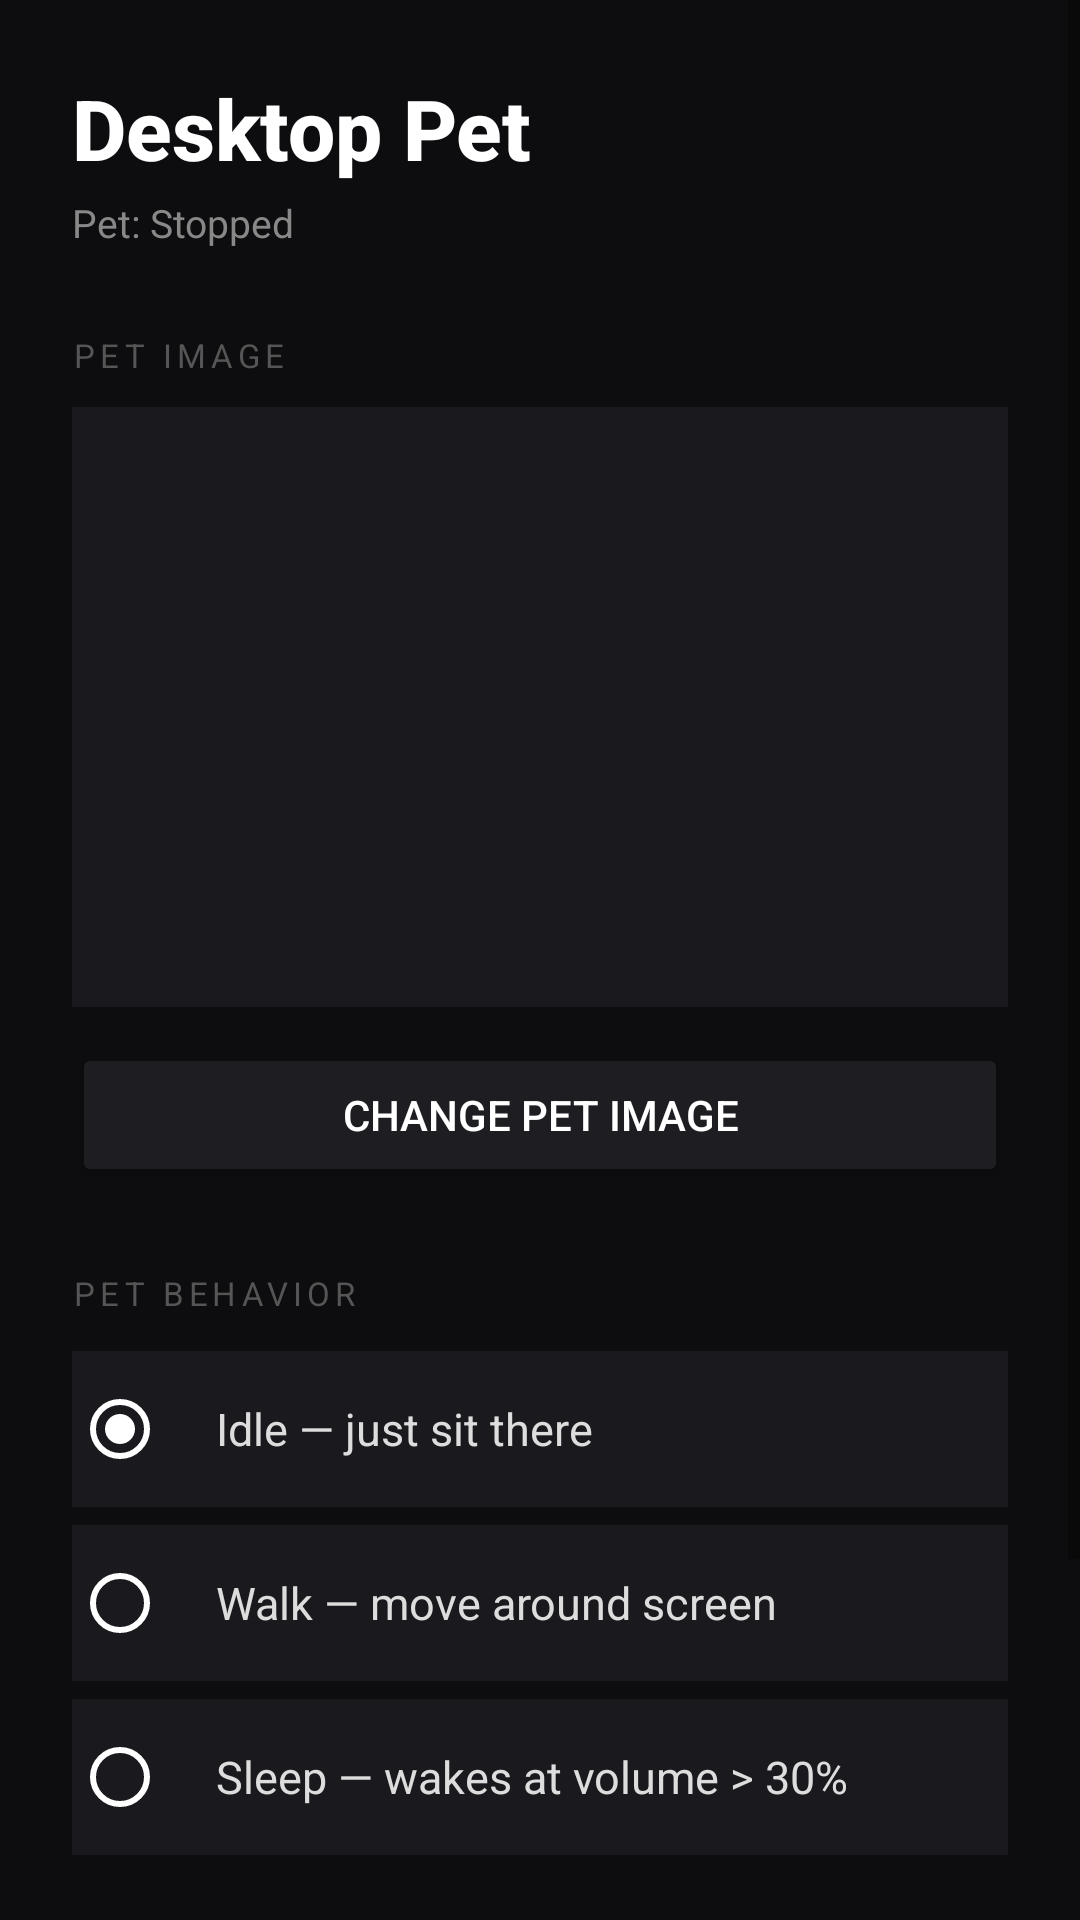

Here is an Android app screen rendered from its layout file. Give the layout XML and the strings, colors and styles it references.
<!-- AndroidManifest.xml: application theme Theme.DesktopPet -->
<!-- res/layout/activity_main.xml -->
<?xml version="1.0" encoding="utf-8"?>
<ScrollView xmlns:android="http://schemas.android.com/apk/res/android"
    android:layout_width="match_parent"
    android:layout_height="match_parent"
    android:background="#0D0D0F">

    <LinearLayout
        android:layout_width="match_parent"
        android:layout_height="wrap_content"
        android:orientation="vertical"
        android:padding="24dp">

        <TextView
            android:layout_width="wrap_content"
            android:layout_height="wrap_content"
            android:text="Desktop Pet"
            android:textColor="#FFFFFF"
            android:textSize="28sp"
            android:textStyle="bold"
            android:fontFamily="sans-serif-medium"
            android:layout_marginBottom="4dp"/>

        <TextView
            android:id="@+id/tv_status"
            android:layout_width="wrap_content"
            android:layout_height="wrap_content"
            android:text="Pet: Stopped"
            android:textColor="#888888"
            android:textSize="13sp"
            android:layout_marginBottom="28dp"/>

        
        <TextView
            android:layout_width="wrap_content"
            android:layout_height="wrap_content"
            android:text="PET IMAGE"
            android:textColor="#555555"
            android:textSize="11sp"
            android:letterSpacing="0.15"
            android:layout_marginBottom="10dp"/>

        <FrameLayout
            android:layout_width="match_parent"
            android:layout_height="200dp"
            android:background="#1A1A1E"
            android:layout_marginBottom="12dp">
            <ImageView
                android:id="@+id/pet_preview"
                android:layout_width="160dp"
                android:layout_height="160dp"
                android:layout_gravity="center"
                android:scaleType="centerCrop"/>
        </FrameLayout>

        <Button
            android:id="@+id/btn_change_image"
            android:layout_width="match_parent"
            android:layout_height="48dp"
            android:text="Change Pet Image"
            android:textColor="#FFFFFF"
            android:backgroundTint="#1E1E22"
            android:textSize="14sp"
            android:layout_marginBottom="28dp"/>

        
        <TextView
            android:layout_width="wrap_content"
            android:layout_height="wrap_content"
            android:text="PET BEHAVIOR"
            android:textColor="#555555"
            android:textSize="11sp"
            android:letterSpacing="0.15"
            android:layout_marginBottom="12dp"/>

        <RadioGroup
            android:id="@+id/mode_group"
            android:layout_width="match_parent"
            android:layout_height="wrap_content"
            android:orientation="vertical"
            android:layout_marginBottom="28dp">

            <RadioButton
                android:id="@+id/radio_idle"
                android:layout_width="match_parent"
                android:layout_height="52dp"
                android:text="Idle — just sit there"
                android:textColor="#DDDDDD"
                android:textSize="15sp"
                android:buttonTint="#FFFFFF"
                android:background="#1A1A1E"
                android:paddingStart="16dp"
                android:layout_marginBottom="6dp"
                android:checked="true"/>

            <RadioButton
                android:id="@+id/radio_walk"
                android:layout_width="match_parent"
                android:layout_height="52dp"
                android:text="Walk — move around screen"
                android:textColor="#DDDDDD"
                android:textSize="15sp"
                android:buttonTint="#FFFFFF"
                android:background="#1A1A1E"
                android:paddingStart="16dp"
                android:layout_marginBottom="6dp"/>

            <RadioButton
                android:id="@+id/radio_sleep"
                android:layout_width="match_parent"
                android:layout_height="52dp"
                android:text="Sleep — wakes at volume &gt; 30%"
                android:textColor="#DDDDDD"
                android:textSize="15sp"
                android:buttonTint="#FFFFFF"
                android:background="#1A1A1E"
                android:paddingStart="16dp"/>

        </RadioGroup>

        
        <Button
            android:id="@+id/btn_launch"
            android:layout_width="match_parent"
            android:layout_height="54dp"
            android:text="Launch Pet"
            android:textColor="#000000"
            android:backgroundTint="#FFFFFF"
            android:textSize="15sp"
            android:textStyle="bold"
            android:layout_marginBottom="10dp"/>

        <Button
            android:id="@+id/btn_stop"
            android:layout_width="match_parent"
            android:layout_height="54dp"
            android:text="Stop Pet"
            android:textColor="#FF4444"
            android:backgroundTint="#1A1A1E"
            android:textSize="15sp"
            android:enabled="false"/>

    </LinearLayout>
</ScrollView>
<!-- resources referenced by this layout -->
<resources>
  <style name="Theme.DesktopPet" parent="Theme.AppCompat.DayNight.NoActionBar">
          <item name="colorPrimary">#FF9ECD</item>
          <item name="colorPrimaryDark">#1A1A2E</item>
          <item name="android:windowBackground">#1A1A2E</item>
      </style>
</resources>
